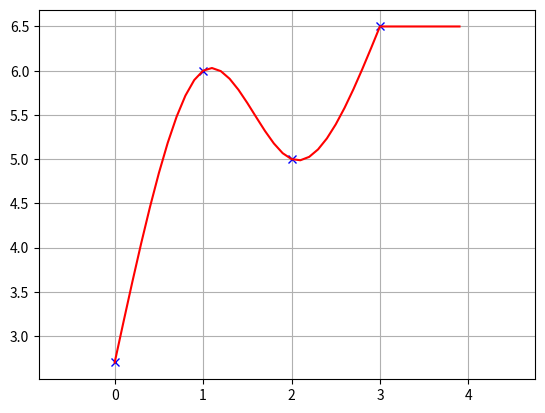

Recreate this plot in Python.
#! /usr/bin/python 
# -*- coding: utf-8 -*- 
u""" 
Cubic Spline library

[redacted]
license: MIT
"""
import math
import numpy as np

class PyCubicSpline:
    u"""
    Cubic Spline class

    usage:
        spline=PyCubicSpline(y)
        rx=np.arange(0,4,0.1)
        ry=[spline.Calc(i) for i in rx]
    """

    def __init__(self,y):
        self.a,self.b,self.c,self.d,self.w=[],[],[],[],[]

        self.a=[iy for iy in y]

        for i in range(len(self.a)):
            if i==0:
                self.c.append(0)
            elif i==(len(self.a)-1):
                self.c.append(0)
            else:
                self.c.append(3.0*(self.a[i-1]-2.0*self.a[i]+self.a[i+1]))

        for i in range(len(self.a)):
            if i==0:
                self.w.append(0)
            elif i==(len(self.a)-1):
                pass
            else:
                tmp=4.0-self.w[i-1]
                self.c[i]=(self.c[i]-self.c[i-1])/tmp
                self.w.append(1.0/tmp)

        i=len(self.a)-1
        while(i>0):
            i-=1
            self.c[i]=self.c[i]-self.c[i+1]*self.w[i]

        for i in range(len(self.a)):
            if i==(len(self.a)-1):
                self.b.append(0)
                self.d.append(0)
            else:
                self.d.append((self.c[i+1]-self.c[i])/3.0)
                self.b.append(self.a[i+1]-self.a[i]-self.c[i]-self.d[i])

        #  print(self.a)
        #  print(self.b)
        #  print(self.c)
        #  print(self.d)


    def Calc(self,t):
        j=int(math.floor(t))
        if(j<0):
            j=0
        elif(j>=len(self.a)):
            j=len(self.a)-1

        dt=t-j
        result=self.a[j]+(self.b[j]+(self.c[j]+self.d[j]*dt)*dt)*dt
        return result


if __name__ == '__main__':
    import matplotlib.pyplot as plt
    #input
    x=[0,1,2,3]
    y=[2.7,6,5,6.5]

    # 3d spline interporation
    spline=PyCubicSpline(y)
    rx=np.arange(0,4,0.1)
    ry=[spline.Calc(i) for i in rx]

    plt.plot(x,y,"xb")
    plt.plot(rx,ry,"-r")
    plt.grid(True)
    plt.axis("equal")
    plt.show()

 
